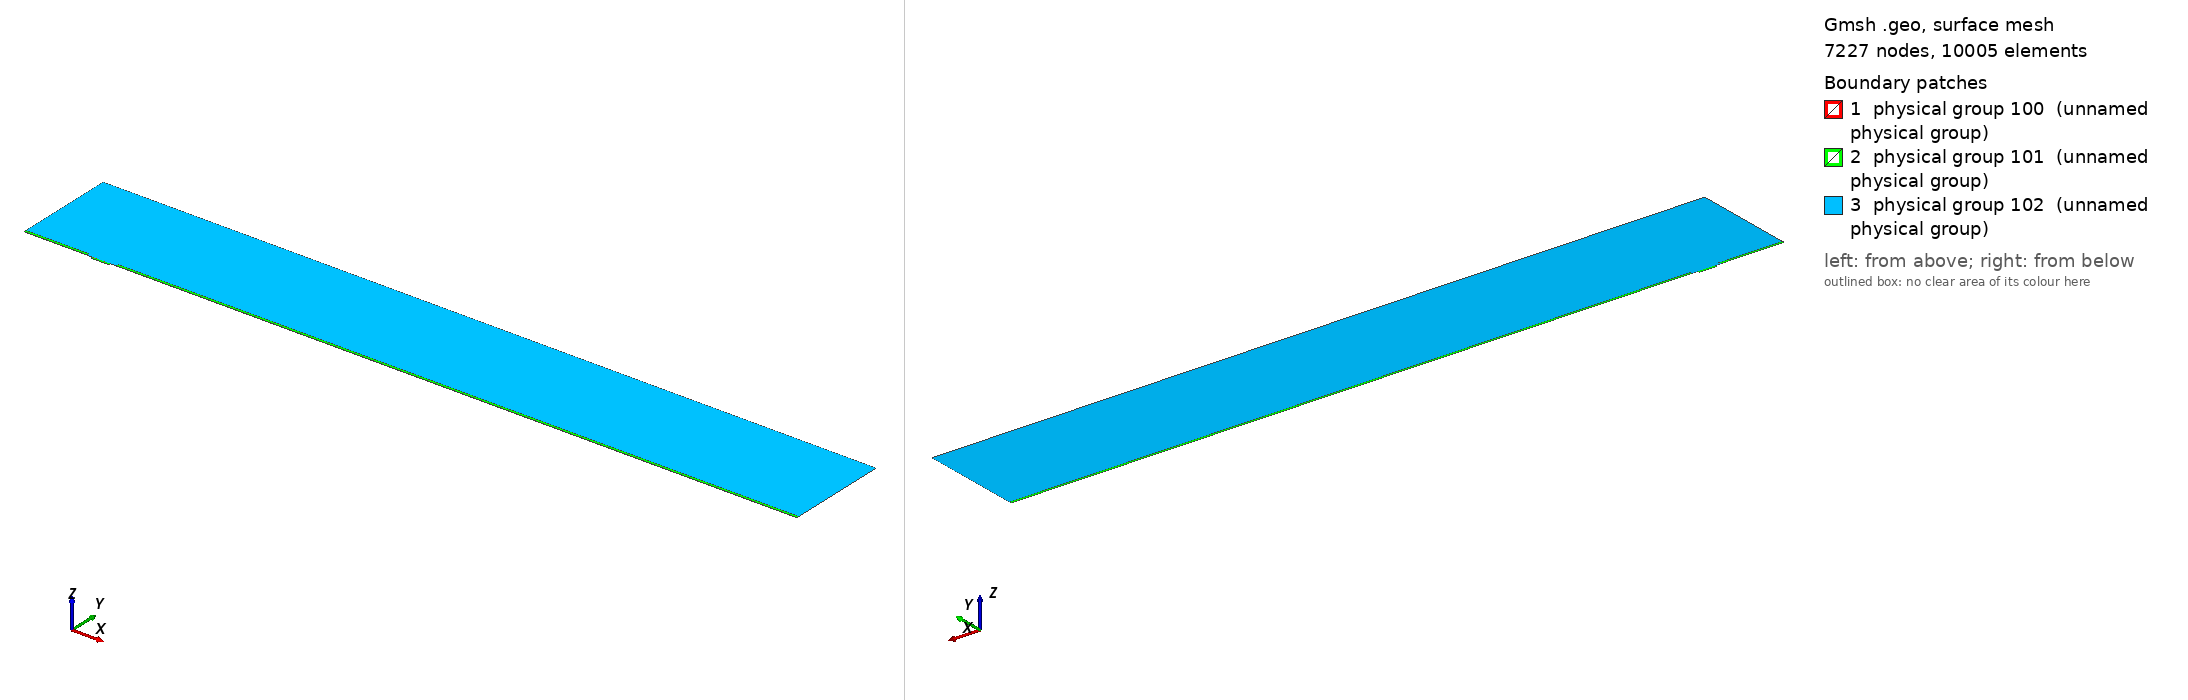

Gmsh geometry script, surface-meshed: 7227 nodes, 10005 surface elements. Boundary patches (legend numbers): 1 physical group 100 (unnamed physical group), 2 physical group 101 (unnamed physical group), 3 physical group 102 (unnamed physical group). Left view from above one corner, right view from below the opposite corner. Legend entries are the model's physical surfaces. The drawing asked Gmsh for element sizes between 1% and 20% of the model's largest extent; the script's own settings can give other sizes.

=== mesh.geo (drawn) ===
// Macro parameters
deltaStar = 1;
D = 3 * deltaStar; // depth of the gap 
W = 25.4 * deltaStar; // width of the gap
r = 8; // length of non-constant quads upstream and downstream of the gap
s = 8; // length of non-constant quads left and right inside the gap
BL = 0.25 * deltaStar; // height of the second layer of quad elements
BL_upper = 3.5 * deltaStar; // height of the third layer of quad elements
x0 = 100 * deltaStar; // x distance from inflow to gap
lengthOutflow = 1000 * deltaStar; // length after the gap
x3 = W + lengthOutflow; // last point of the domain
height = 150 * deltaStar; // height of the triangular region
triagHeightRegion_inflow = height - BL - BL_upper; // height of the triangular region

// Micro parameters
dx = 0.05; // dx of square elements near the leading and trailing edge of the gap (most resolution-demanding points in the domain)
size_triag_v_top = 32; // size of the elements in the upper triangular region

// All the value below are between 0 and 1. =1  means the elements are all equal in size. Avoid using values very close to 1, because we dividing by log(p) in the formula.
dy_in_v_right = 1.5; // heighest quad in the upper layer of quads, in the right part of the gap
dy_in_v_left = 1.75; // heighest quad in the upper layer of quads, in the left part of the gap
//p_in_v_right = (W / 2 - dy_in_v_right) / (W / 2 - dx); // densitiy concentration of elements inside the gap, vertically, near the right wall.
//p_in_v_left = (W / 2 - dy_in_v_left) / (W / 2 - dx); // densitiy concentration of elements inside the gap, vertically, near the left wall.
// fit (check the file scripts/fit_gmsh.py for more details)
p_in_v_left = 1.04645449 - 0.72589797/(W - 5.47760158)^0.49073995; // densitiy concentration of elements inside the gap, vertically, near the left wall.
p_in_v_right = 1.01007546 - 1.01562315/(W - 1.82092136)^0.74948754; // densitiy concentration of elements inside the gap, vertically, near the right wall.
p_in_h = 0.9; // densitiy concentration of elements inside the gap, horizontally. 

p_out_h = 0.5; // densitiy concentration of elements outside the gap, horizontally.
p_out_h_upper = 0.4; // densitiy concentration of elements outside the gap, horizontally on the upper layer of quads
p_out_v_inflow_dense = 0.8; // densitiy concentration of elements outside the gap, vertically, near the inflow and the gap
p_out_v_inflow_sparse = 0.99; // densitiy concentration of elements outside the gap, vertically, near the inflow and far from the gap
p_out_v_outflow_dense = 0.9; // densitiy concentration of elements outside the gap, vertically, near the outflow and the gap
p_out_v_outflow_sparse = 0.995; // densitiy concentration of elements outside the gap, vertically, near the outflow and far from the gap
p_triag_h_inflow = 0.8; // densitiy concentration of elements in the triangular region of the domain, horizontally.
p_triag_h_outflow = p_triag_h_inflow; // densitiy concentration of elements in the triangular region of the domain, horizontally.

enlarge_triag_inflow = 1.1; // heigher the value, larger the elements in the triangular region near the inflow
enlarge_triag_outflow = 1.1; // heigher the value, larger the elements in the triangular region near the outflow

// Automated parameters 
a_in_v_right = dx / (W / 2);
a_in_v_left = dx / (W / 2);
a_in_h = dx / (D / 2);
a_out_h = dx / BL;
a_out_v_inflow_dense = dx / r;
a_out_v_outflow_dense = dx / r;

// for the derivation of the formula, see file 20250123_gmshFormula.md in the docs folder
N_in_v_right = Ceil( Log (a_in_v_right / (1 - p_in_v_right + a_in_v_right * p_in_v_right)) / Log(p_in_v_right) );
N_in_v_left = Ceil( Log (a_in_v_left / (1 - p_in_v_left + a_in_v_left * p_in_v_left)) / Log(p_in_v_left) );
N_in_h = Ceil( Log (a_in_h / (1 - p_in_h + a_in_h * p_in_h)) / Log(p_in_h) );
N_out_h = Ceil( Log (a_out_h / (1 - p_out_h + a_out_h * p_out_h)) / Log(p_out_h) ) + 1; // + 1 is to correct the fact that the distance is too small to properly approximate the dx length
N_out_v_inflow_dense = Ceil( Log (a_out_v_inflow_dense / (1 - p_out_v_inflow_dense + a_out_v_inflow_dense * p_out_v_inflow_dense)) / Log(p_out_v_inflow_dense) );
N_out_v_outflow_dense = Ceil( Log (a_out_v_outflow_dense / (1 - p_out_v_outflow_dense + a_out_v_outflow_dense * p_out_v_outflow_dense)) / Log(p_out_v_outflow_dense) );

p_for_a_out_v_inflow_sparse_computation = p_out_v_inflow_dense;
p_for_a_out_v_outflow_sparse_computation = (p_out_v_outflow_dense + p_out_v_outflow_dense) / 2;
a_out_v_inflow_sparse = r / (x0 - r) * (1 - p_for_a_out_v_inflow_sparse_computation) / (1 - p_for_a_out_v_inflow_sparse_computation^(N_out_v_inflow_dense + 1));
a_out_v_outflow_sparse = r / (lengthOutflow - r) * (1 - p_for_a_out_v_outflow_sparse_computation) / (1 - p_for_a_out_v_outflow_sparse_computation^(N_out_v_outflow_dense + 1));

N_out_v_inflow_sparse = Ceil( Log(a_out_v_inflow_sparse / (1 - p_out_v_inflow_sparse + a_out_v_inflow_sparse * p_out_v_inflow_sparse)) / Log(p_out_v_inflow_sparse) );
N_out_v_outflow_sparse = Ceil( Log(a_out_v_outflow_sparse / (1 - p_out_v_outflow_sparse + a_out_v_outflow_sparse * p_out_v_outflow_sparse)) / Log(p_out_v_outflow_sparse) );


// second layer of quads
a_out_h_upper = (BL) / (BL_upper) * (1 - p_out_h) / (1 - p_out_h^(N_out_h + 1));
N_out_h_upper = Ceil( Log(a_out_h_upper / (1 - p_out_h_upper + a_out_h_upper * p_out_h_upper)) / Log(p_out_h_upper) );

// ---------------------------
// for triangular region
// ---------------------------
a_triag_h_inflow = (BL_upper) / (triagHeightRegion_inflow) * (1 - p_out_h_upper) / (1 - p_out_h_upper^(N_out_h_upper + 1));
a_triag_h_outflow = a_triag_h_inflow;
N_triag_v_top = Ceil( (x3 + x0) / size_triag_v_top ); // we assume p_triag_v = 1, otherwise the formula is different
N_triag_h_inflow = Ceil( Log(a_triag_h_inflow / (1 - p_triag_h_inflow + a_triag_h_inflow * p_triag_h_inflow)) / Log(p_triag_h_inflow) );
N_triag_h_outflow = Ceil( Log(a_triag_h_outflow / (1 - p_triag_h_outflow + a_triag_h_outflow * p_triag_h_outflow)) / Log(p_triag_h_outflow) );
N_triag_h_inflow = Ceil( N_triag_h_inflow / enlarge_triag_inflow );
N_triag_h_outflow = Ceil( N_triag_h_outflow / enlarge_triag_outflow );

Point(1) = {-x0, 0, 0};
Point(2) = {0,0,0};
Point(3) = {0,-D,0};
Point(4) = {W,-D,0};
Point(5) = {W,0,0};
Point(6) = {x3,0,0};
Point(8) = {x3,height,0};
Point(7) = {x3,BL,0};
Point(9) = {-x0,height,0};
Point(10) = {-x0,BL,0};
Point(11) = {0,BL,0};
Point(12) = {W,BL,0};
Point(13) = {W/2,0,0};
Point(14) = {W/2,BL,0};
Point(15) = {0,-D/2,0};
Point(16) = {W/2,-D,0};
Point(17) = {W,-D/2,0};
Point(18) = {-r,0,0};
Point(19) = {-r,BL,0};
Point(20) = {W + r,0,0};
Point(21) = {W + r,BL,0};
Point(22) = {-x0,BL+BL_upper,0};
Point(23) = {-r,BL+BL_upper,0};
Point(24) = {W + r,BL+BL_upper,0};
Point(25) = {x3,BL+BL_upper,0};

Line(1) = {1,18};
Line(2) = {2,15};
Line(3) = {3,16};
Line(4) = {4,17};
Line(5) = {5,20};
Line(6) = {6,7};
Line(7) = {7,25};
Line(8) = {8,9};
Line(9) = {9,22};
Line(10) = {10,19};
Line(11) = {10,1};
Line(12) = {11,14};
Line(13) = {12,21};
Line(14) = {2,13};
Line(15) = {15,3};
Line(16) = {16,4};
Line(17) = {17,5};
Line(18) = {13,5};
Line(19) = {14,12};
Line(20) = {18,2};
Line(21) = {20,6};
Line(22) = {21,7};
Line(23) = {19,11};
Line(24) = {22,10};
Line(25) = {25,8};
Line(26) = {25,24};
Line(27) = {22,23};
Line(28) = {23,19};
Line(29) = {24,21};

// outer quads
Curve Loop(1) = {5, 21, 6, -22, -13, -19, -12, -23, -10, 11, 1, 20, 14, 18};
Plane Surface(1) = {1};

// inside gap
Curve Loop(2) = {2, 15, 3, 16, 4, 17, -18, -14};
Plane Surface(2) = {2};

// triangular region
Curve Loop(3) = {23, 12, 19, 13, -29, -26, 25, 8, 9, 27, 28};
Plane Surface(3) = {3};

// 3rd layer of quads
Curve Loop(4) = {-24, 27, 28,-10};
Curve Loop(5) = {-29, -26, -7, -22};

Plane Surface(4) = {4};
Plane Surface(5) = {5};


// This defines the surfaces that will be meshed with quad elements
Transfinite Surface {1} = {1, 6, 7, 10};
Transfinite Surface {2} = {3, 4, 5, 2}; // number '2' must match the number '2' of plane surface
Transfinite Surface {4} = {19, 23, 22, 10};
Transfinite Surface {5} = {7, 25, 24, 21};

Transfinite Curve {18, 16, 19} = N_in_v_right Using Progression p_in_v_right;
Transfinite Curve {-14, -3, -12} = N_in_v_left Using Progression p_in_v_left;

Transfinite Curve {-2, 15, 17, -4} = N_in_h Using Progression p_in_h;


Transfinite Curve {11, -6} = N_out_h Using Progression p_out_h;
Transfinite Curve {24, 28, 29, -7} = N_out_h_upper Using Progression p_out_h_upper;
Transfinite Curve {10, 1, 27} = N_out_v_inflow_sparse Using Progression p_out_v_inflow_sparse;
Transfinite Curve {20, 23} = N_out_v_inflow_dense Using Progression p_out_v_inflow_dense;
Transfinite Curve {-21, -22, 26} = N_out_v_outflow_sparse Using Progression p_out_v_outflow_sparse;
Transfinite Curve {-5, -13} = N_out_v_outflow_dense Using Progression p_out_v_outflow_dense;

Recombine Surface {1, 2, 4, 5};

// for triangluar region
Transfinite Curve {8} = N_triag_v_top Using Progression 1;
Transfinite Curve {-25} = N_triag_h_outflow Using Progression p_triag_h_outflow;
Transfinite Curve {9} = N_triag_h_inflow Using Progression p_triag_h_inflow;


// defining boundary
Physical Curve(1) = {9,24,11}; // inlet
Physical Curve(2) = {7,25,6}; // outlet
Physical Curve(3) = {8}; // top
Physical Curve(4) = {1, 20, 2, 15, 3, 16, 4, 17, 5, 21}; // wall


Physical Surface(100) = {1};
Physical Surface(101) = {2, 4, 5};
Physical Surface(102) = {3};
